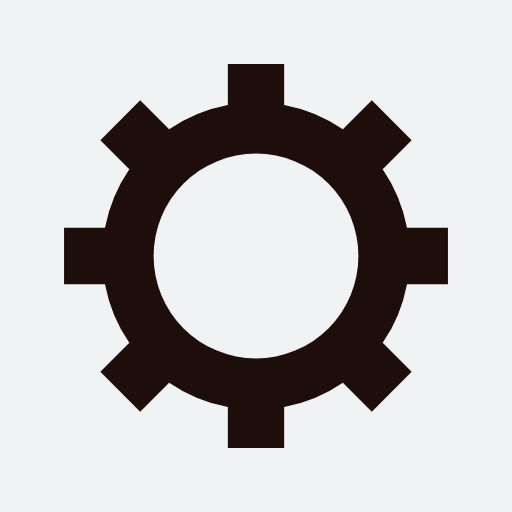
t = 0.00 s
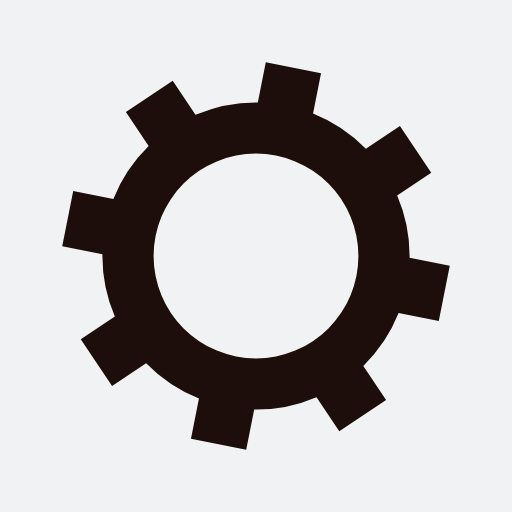
t = 0.19 s
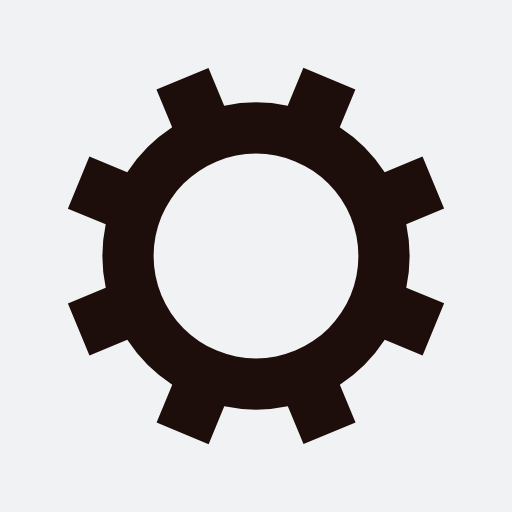
t = 0.37 s
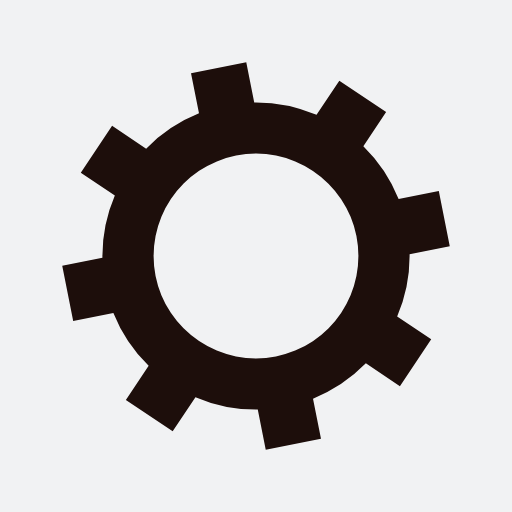
t = 0.56 s

The animated SVG that drew these frames (rendered in a browser with its animation timeline set to each time). Animation: 1 SMIL element (animateTransform=1); one cycle of 0.74 s, repeats indefinitely.

<?xml version="1.0" encoding="utf-8"?>
<svg xmlns="http://www.w3.org/2000/svg" xmlns:xlink="http://www.w3.org/1999/xlink" style="margin: auto; background-color: rgb(241, 242, 243); display: block; shape-rendering: auto; background-position: initial initial; background-repeat: initial initial;" width="111px" height="111px" viewBox="0 0 100 100" preserveAspectRatio="xMidYMid">
<g transform="translate(50 50)">
<g>
<animateTransform attributeName="transform" type="rotate" values="0;45" keyTimes="0;1" dur="0.7407407407407407s" repeatCount="indefinite"></animateTransform><path d="M29.491524206117255 -5.5 L37.491524206117255 -5.5 L37.491524206117255 5.5 L29.491524206117255 5.5 A30 30 0 0 1 24.742744050198738 16.964569457146716 L24.742744050198738 16.964569457146716 L30.399598299691117 22.621423706639096 L22.621423706639096 30.399598299691114 L16.964569457146716 24.742744050198734 A30 30 0 0 1 5.5 29.491524206117255 L5.5 29.491524206117255 L5.5 37.491524206117255 L-5.499999999999997 37.491524206117255 L-5.499999999999997 29.491524206117255 A30 30 0 0 1 -16.964569457146705 24.742744050198738 L-16.964569457146705 24.742744050198738 L-22.621423706639085 30.399598299691117 L-30.399598299691117 22.621423706639092 L-24.742744050198738 16.964569457146712 A30 30 0 0 1 -29.491524206117255 5.500000000000009 L-29.491524206117255 5.500000000000009 L-37.491524206117255 5.50000000000001 L-37.491524206117255 -5.500000000000001 L-29.491524206117255 -5.500000000000002 A30 30 0 0 1 -24.742744050198738 -16.964569457146705 L-24.742744050198738 -16.964569457146705 L-30.399598299691117 -22.621423706639085 L-22.621423706639096 -30.399598299691117 L-16.964569457146716 -24.742744050198738 A30 30 0 0 1 -5.5000000000000115 -29.491524206117255 L-5.5000000000000115 -29.491524206117255 L-5.500000000000013 -37.491524206117255 L5.499999999999998 -37.491524206117255 L5.5 -29.491524206117255 A30 30 0 0 1 16.964569457146702 -24.74274405019874 L16.964569457146702 -24.74274405019874 L22.62142370663908 -30.39959829969112 L30.399598299691117 -22.6214237066391 L24.742744050198738 -16.964569457146716 A30 30 0 0 1 29.491524206117255 -5.500000000000013 M0 -20A20 20 0 1 0 0 20 A20 20 0 1 0 0 -20" fill="#1d0e0b"></path></g></g>
<!-- [ldio] generated by https://loading.io/ --></svg>
